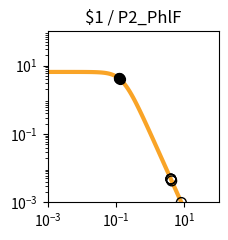

Write the Python code that produced this figure. (Note: this script raises an exception after producing the figure.)
import matplotlib.pyplot as plt
import matplotlib.ticker as ticker
import numpy as np

fig, ax = plt.subplots(figsize=(2.5,2.5))

plt.xlim(1.000000e-03, 1.000000e+02)
plt.ylim(1.000000e-03, 1.000000e+02)

x = np.array([1.000000e-03,1.122018e-03,1.258925e-03,1.412538e-03,1.584893e-03,1.778279e-03,1.995262e-03,2.238721e-03,2.511886e-03,2.818383e-03,3.162278e-03,3.548134e-03,3.981072e-03,4.466836e-03,5.011872e-03,5.623413e-03,6.309573e-03,7.079458e-03,7.943282e-03,8.912509e-03,1.000000e-02,1.122018e-02,1.258925e-02,1.412538e-02,1.584893e-02,1.778279e-02,1.995262e-02,2.238721e-02,2.511886e-02,2.818383e-02,3.162278e-02,3.548134e-02,3.981072e-02,4.466836e-02,5.011872e-02,5.623413e-02,6.309573e-02,7.079458e-02,7.943282e-02,8.912509e-02,1.000000e-01,1.122018e-01,1.258925e-01,1.412538e-01,1.584893e-01,1.778279e-01,1.995262e-01,2.238721e-01,2.511886e-01,2.818383e-01,3.162278e-01,3.548134e-01,3.981072e-01,4.466836e-01,5.011872e-01,5.623413e-01,6.309573e-01,7.079458e-01,7.943282e-01,8.912509e-01,1.000000e+00,1.122018e+00,1.258925e+00,1.412538e+00,1.584893e+00,1.778279e+00,1.995262e+00,2.238721e+00,2.511886e+00,2.818383e+00,3.162278e+00,3.548134e+00,3.981072e+00,4.466836e+00,5.011872e+00,5.623413e+00,6.309573e+00,7.079458e+00,7.943282e+00,8.912509e+00,1.000000e+01,1.122018e+01,1.258925e+01,1.412538e+01,1.584893e+01,1.778279e+01,1.995262e+01,2.238721e+01,2.511886e+01,2.818383e+01,3.162278e+01,3.548134e+01,3.981072e+01,4.466836e+01,5.011872e+01,5.623413e+01,6.309573e+01,7.079458e+01,7.943282e+01,8.912509e+01,1.000000e+02,])
y = np.array([6.504924e+00,6.504901e+00,6.504872e+00,6.504835e+00,6.504786e+00,6.504723e+00,6.504642e+00,6.504537e+00,6.504401e+00,6.504225e+00,6.503998e+00,6.503703e+00,6.503322e+00,6.502830e+00,6.502192e+00,6.501368e+00,6.500302e+00,6.498923e+00,6.497140e+00,6.494835e+00,6.491855e+00,6.488004e+00,6.483028e+00,6.476602e+00,6.468308e+00,6.457608e+00,6.443818e+00,6.426063e+00,6.403239e+00,6.373948e+00,6.336450e+00,6.288585e+00,6.227724e+00,6.150710e+00,6.053856e+00,5.932986e+00,5.783592e+00,5.601124e+00,5.381470e+00,5.121621e+00,4.820487e+00,4.479722e+00,4.104353e+00,3.702930e+00,3.287010e+00,2.869959e+00,2.465285e+00,2.084943e+00,1.738035e+00,1.430171e+00,1.163529e+00,9.374175e-01,7.490845e-01,5.945482e-01,4.692935e-01,3.687800e-01,2.887645e-01,2.254724e-01,1.756608e-01,1.366142e-01,1.061015e-01,8.231576e-02,6.380909e-02,4.943117e-02,3.827374e-02,2.962316e-02,2.292085e-02,1.773080e-02,1.371346e-02,1.060486e-02,8.200039e-03,6.340014e-03,4.901583e-03,3.789314e-03,2.929329e-03,2.264449e-03,1.750438e-03,1.353080e-03,1.045909e-03,8.084622e-04,6.249165e-04,4.830382e-04,3.733694e-04,2.885987e-04,2.230739e-04,1.724258e-04,1.332769e-04,1.030165e-04,7.962664e-05,6.154738e-05,4.757300e-05,3.677149e-05,2.842247e-05,2.196910e-05,1.698097e-05,1.312541e-05,1.014526e-05,7.841753e-06,6.061265e-06,4.685041e-06,3.621291e-06,])
c = "#f9a427"

hi_x = np.array([1.322332e-01,1.228257e-01,1.214025e-01,])
hi_y = np.array([3.935594e+00,4.187298e+00,4.226048e+00,])
lo_x = np.array([4.243478e+00,8.139578e+00,4.028333e+00,4.018926e+00,4.017502e+00,])
lo_y = np.array([4.249775e-03,9.903329e-04,4.773966e-03,4.798983e-03,4.802784e-03,])

plt.loglog(x,y,lw=3,color=c)
plt.scatter(hi_x,hi_y,marker='o',s=50,color='black',zorder=10)
plt.scatter(lo_x,lo_y,marker='o',s=50,edgecolors='black',color='none',zorder=10)

plt.title("$1 / P2_PhlF")

ax.xaxis.set_major_locator(ticker.LogLocator(numticks=3))
ax.yaxis.set_major_locator(ticker.LogLocator(numticks=3))

ax.set_aspect('equal')
plt.tight_layout()

plt.savefig("/content/output/0x70/response_plot_$1_P2_PhlF.png", bbox_inches='tight')
